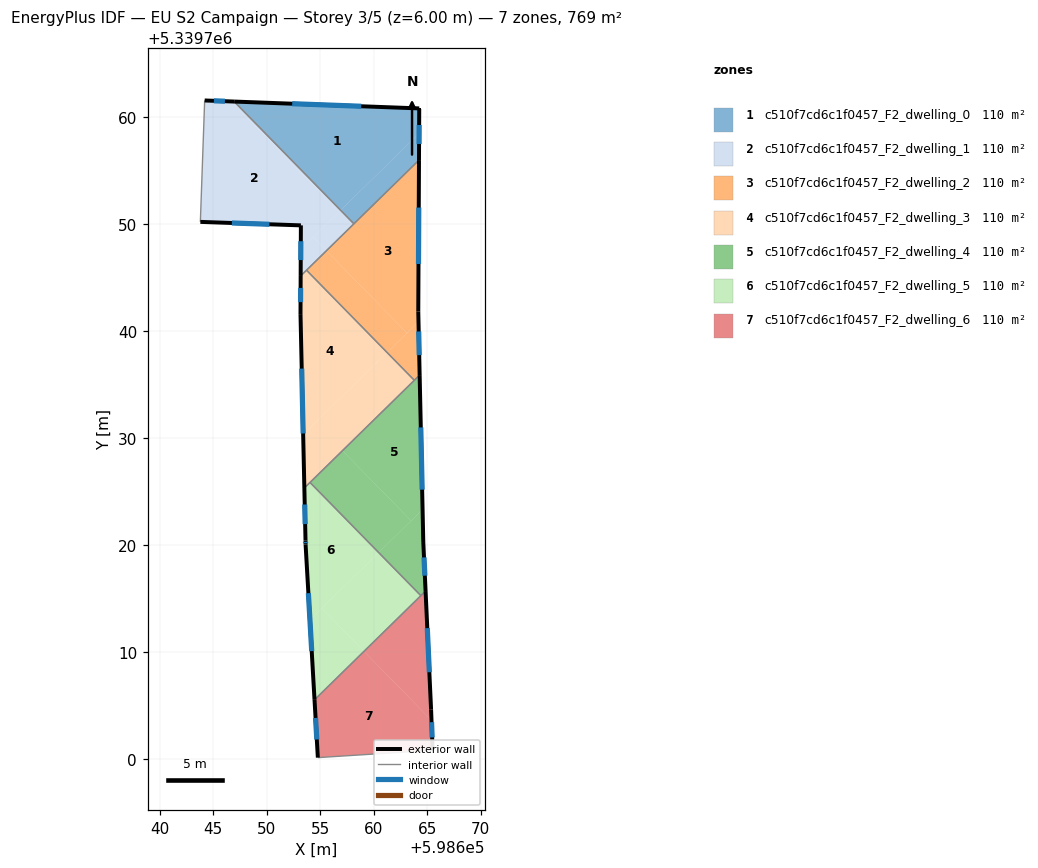
=== STOREY PLAN SPEC (per zone: floor XY polygon, exterior-wall plan segments, windows/doors) ===
zone 1: c510f7cd6c1f0457_F2_dwelling_0  (109.8 m²)
  floor: (598664.24, 5339760.80) (598664.24, 5339760.75) (598664.23, 5339758.47) (598656.90, 5339751.29) (598646.95, 5339761.44)
  floor: (598664.23, 5339758.47) (598664.22, 5339755.98) (598658.14, 5339750.02) (598656.90, 5339751.29)
  exterior wall: (598664.24, 5339760.75) – (598664.24, 5339760.80)  [0.1 m]
  exterior wall: (598664.22, 5339755.98) – (598664.24, 5339760.75)  [4.8 m]
    window: (598664.23, 5339757.47) – (598664.24, 5339759.25)  [2.0 m²]
  exterior wall: (598664.24, 5339760.80) – (598646.95, 5339761.44)  [17.3 m]
    window: (598658.82, 5339761.00) – (598652.37, 5339761.24)  [7.2 m²]
  interior walls: 2
zone 2: c510f7cd6c1f0457_F2_dwelling_1  (109.8 m²)
  floor: (598646.66, 5339761.45) (598656.75, 5339751.14) (598653.18, 5339747.64) (598653.19, 5339749.87) (598643.79, 5339750.20) (598644.19, 5339761.55)
  floor: (598646.95, 5339761.44) (598656.90, 5339751.29) (598656.75, 5339751.14) (598646.66, 5339761.45)
  floor: (598656.90, 5339751.29) (598658.14, 5339750.02) (598655.57, 5339747.51) (598654.33, 5339748.77)
  floor: (598654.33, 5339748.77) (598655.57, 5339747.51) (598653.16, 5339745.15) (598653.18, 5339747.64)
  exterior wall: (598653.19, 5339749.87) – (598653.16, 5339745.15)  [4.7 m]
    window: (598653.18, 5339748.39) – (598653.17, 5339746.63)  [2.0 m²]
  exterior wall: (598643.79, 5339750.20) – (598653.19, 5339749.87)  [9.4 m]
    window: (598646.74, 5339750.10) – (598650.24, 5339749.98)  [3.9 m²]
  exterior wall: (598646.95, 5339761.44) – (598644.19, 5339761.55)  [2.8 m]
    window: (598646.09, 5339761.48) – (598645.06, 5339761.51)  [1.2 m²]
  interior walls: 4
zone 3: c510f7cd6c1f0457_F2_dwelling_2  (109.8 m²)
  floor: (598664.22, 5339755.98) (598664.15, 5339741.83) (598664.17, 5339740.87) (598663.10, 5339739.82) (598655.57, 5339747.51)
  floor: (598655.57, 5339747.51) (598663.10, 5339739.82) (598661.24, 5339738.00) (598653.71, 5339745.68)
  floor: (598664.17, 5339740.87) (598664.28, 5339735.88) (598663.79, 5339735.40) (598661.24, 5339738.00)
  exterior wall: (598664.15, 5339741.83) – (598664.22, 5339755.98)  [14.2 m]
    window: (598664.18, 5339746.26) – (598664.20, 5339751.54)  [5.9 m²]
  exterior wall: (598664.28, 5339735.88) – (598664.15, 5339741.83)  [5.9 m]
    window: (598664.24, 5339737.75) – (598664.19, 5339739.96)  [2.5 m²]
  interior walls: 4
zone 4: c510f7cd6c1f0457_F2_dwelling_3  (109.8 m²)
  floor: (598653.71, 5339745.68) (598661.24, 5339738.00) (598653.40, 5339730.32) (598653.15, 5339741.58) (598653.16, 5339745.15)
  floor: (598661.24, 5339738.00) (598663.79, 5339735.40) (598653.51, 5339725.33) (598653.40, 5339730.32)
  exterior wall: (598653.16, 5339745.15) – (598653.15, 5339741.58)  [3.6 m]
    window: (598653.16, 5339744.03) – (598653.15, 5339742.70)  [1.5 m²]
  exterior wall: (598653.15, 5339741.58) – (598653.51, 5339725.33)  [16.3 m]
    window: (598653.26, 5339736.49) – (598653.40, 5339730.43)  [6.8 m²]
  interior walls: 4
zone 5: c510f7cd6c1f0457_F2_dwelling_4  (109.8 m²)
  floor: (598664.28, 5339735.88) (598664.56, 5339723.32) (598663.48, 5339722.27) (598657.07, 5339728.82)
  floor: (598657.07, 5339728.82) (598663.48, 5339722.27) (598660.45, 5339719.30) (598654.04, 5339725.85)
  floor: (598664.56, 5339723.32) (598664.62, 5339720.29) (598664.84, 5339715.70) (598664.40, 5339715.27) (598660.45, 5339719.30)
  exterior wall: (598664.62, 5339720.29) – (598664.28, 5339735.88)  [15.6 m]
    window: (598664.52, 5339725.18) – (598664.39, 5339730.99)  [6.5 m²]
  exterior wall: (598664.84, 5339715.70) – (598664.62, 5339720.29)  [4.6 m]
    window: (598664.77, 5339717.14) – (598664.69, 5339718.85)  [1.9 m²]
  interior walls: 4
zone 6: c510f7cd6c1f0457_F2_dwelling_5  (109.8 m²)
  floor: (598654.04, 5339725.85) (598660.45, 5339719.30) (598654.03, 5339713.02) (598653.62, 5339720.05) (598653.62, 5339720.42) (598653.51, 5339725.33)
  floor: (598660.45, 5339719.30) (598664.40, 5339715.27) (598659.08, 5339710.07) (598655.14, 5339714.10)
  floor: (598655.14, 5339714.10) (598659.08, 5339710.07) (598654.46, 5339705.54) (598654.03, 5339713.02)
  exterior wall: (598653.62, 5339720.42) – (598653.62, 5339720.05)  [0.4 m]
    window: (598653.62, 5339720.30) – (598653.62, 5339720.17)  [0.2 m²]
  exterior wall: (598653.51, 5339725.33) – (598653.62, 5339720.42)  [4.9 m]
    window: (598653.54, 5339723.79) – (598653.58, 5339721.96)  [2.1 m²]
  exterior wall: (598653.62, 5339720.05) – (598654.46, 5339705.54)  [14.5 m]
    window: (598653.89, 5339715.51) – (598654.20, 5339710.09)  [6.1 m²]
  interior walls: 3
zone 7: c510f7cd6c1f0457_F2_dwelling_6  (109.8 m²)
  floor: (598664.84, 5339715.70) (598665.35, 5339704.65) (598665.39, 5339703.63) (598659.08, 5339710.07)
  floor: (598659.08, 5339710.07) (598665.39, 5339703.63) (598665.50, 5339700.82) (598654.77, 5339700.14) (598654.46, 5339705.54)
  exterior wall: (598654.46, 5339705.54) – (598654.77, 5339700.14)  [5.4 m]
    window: (598654.56, 5339703.85) – (598654.67, 5339701.83)  [2.3 m²]
  exterior wall: (598665.35, 5339704.65) – (598664.84, 5339715.70)  [11.1 m]
    window: (598665.19, 5339708.12) – (598665.00, 5339712.24)  [4.6 m²]
  exterior wall: (598665.50, 5339700.82) – (598665.35, 5339704.65)  [3.8 m]
    window: (598665.45, 5339702.02) – (598665.40, 5339703.45)  [1.6 m²]
  interior walls: 3

=== DERIVED (storey summary) ===
Building: EU S2 Campaign
Storey: 3 of 5  (floor level z = 6.00 m)
Storey gross floor area: 768.7 m²
Zones on this storey: 7
  - c510f7cd6c1f0457_F2_dwelling_0: floor 109.8 m²; exterior wall 22.1 m (66.4 m²); 2 window(s) 9.2 m²; WWR 13.9%
  - c510f7cd6c1f0457_F2_dwelling_1: floor 109.8 m²; exterior wall 16.9 m (50.7 m²); 3 window(s) 7.0 m²; WWR 13.9%
  - c510f7cd6c1f0457_F2_dwelling_2: floor 109.8 m²; exterior wall 20.1 m (60.3 m²); 2 window(s) 8.4 m²; WWR 13.9%
  - c510f7cd6c1f0457_F2_dwelling_3: floor 109.8 m²; exterior wall 19.8 m (59.5 m²); 2 window(s) 8.3 m²; WWR 13.9%
  - c510f7cd6c1f0457_F2_dwelling_4: floor 109.8 m²; exterior wall 20.2 m (60.6 m²); 2 window(s) 8.4 m²; WWR 13.9%
  - c510f7cd6c1f0457_F2_dwelling_5: floor 109.8 m²; exterior wall 19.8 m (59.5 m²); 3 window(s) 8.3 m²; WWR 13.9%
  - c510f7cd6c1f0457_F2_dwelling_6: floor 109.8 m²; exterior wall 20.3 m (60.9 m²); 3 window(s) 8.5 m²; WWR 13.9%
Zone adjacency (shared interzone walls):
  - c510f7cd6c1f0457_F2_dwelling_0 ↔ c510f7cd6c1f0457_F2_dwelling_1
  - c510f7cd6c1f0457_F2_dwelling_0 ↔ c510f7cd6c1f0457_F2_dwelling_2
  - c510f7cd6c1f0457_F2_dwelling_1 ↔ c510f7cd6c1f0457_F2_dwelling_2
  - c510f7cd6c1f0457_F2_dwelling_1 ↔ c510f7cd6c1f0457_F2_dwelling_3
  - c510f7cd6c1f0457_F2_dwelling_2 ↔ c510f7cd6c1f0457_F2_dwelling_3
  - c510f7cd6c1f0457_F2_dwelling_2 ↔ c510f7cd6c1f0457_F2_dwelling_4
  - c510f7cd6c1f0457_F2_dwelling_3 ↔ c510f7cd6c1f0457_F2_dwelling_4
  - c510f7cd6c1f0457_F2_dwelling_3 ↔ c510f7cd6c1f0457_F2_dwelling_5
  - c510f7cd6c1f0457_F2_dwelling_4 ↔ c510f7cd6c1f0457_F2_dwelling_5
  - c510f7cd6c1f0457_F2_dwelling_4 ↔ c510f7cd6c1f0457_F2_dwelling_6
  - c510f7cd6c1f0457_F2_dwelling_5 ↔ c510f7cd6c1f0457_F2_dwelling_6